Run: headless pygame with SDL's dummy video driver; simulated clock (each Clock.tick advances the game by its frame time, no real sleeping); random seed 0; keys injected as events and as key.get_pressed() state; no mouse input.
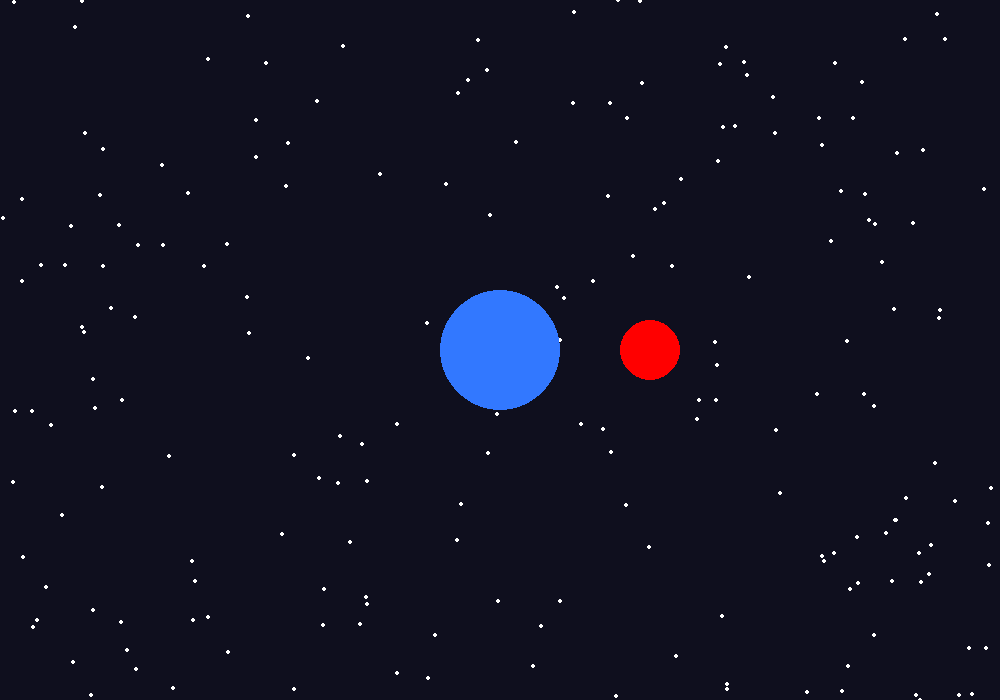
Frame 1 of 4 · flips 1–60 · no input
Frame 2 of 4 · flips 61–180 · tapped SPACE, RETURN · held RIGHT (→), D · screen unchanged from frame 1, image omitted
Frame 3 of 4 · flips 181–300 · held DOWN (↓), S · screen unchanged from frame 2, image omitted
Frame 4 of 4 · flips 301–420 · held LEFT (←), A, UP (↑), W · screen unchanged from frame 3, image omitted

The pygame program that drew these frames:

import random
import pygame

# -----------------------------
# Initialize Pygame
# -----------------------------
pygame.init()

# -----------------------------
# Window Settings
# -----------------------------
WIDTH = 1000
HEIGHT = 700

screen = pygame.display.set_mode((WIDTH, HEIGHT))
pygame.display.set_caption("Operation Aerospace 2026")

# -----------------------------
# Colors
# -----------------------------
SPACE = (15, 15, 30)
EARTH_BLUE = (50, 120, 255)
SATELLITE_RED = (255, 0, 0)

# -----------------------------
# Earth Properties
# -----------------------------
EARTH_RADIUS = 60

earth_x = WIDTH // 2
earth_y = HEIGHT // 2

# -----------------------------
# Satellite Properties
# -----------------------------
SATELLITE_RADIUS = 30
SATELLITE_DISTANCE = 150

satellite_x = earth_x + SATELLITE_DISTANCE
satellite_y = earth_y

print(satellite_x)
print(satellite_y)

# -----------------------------
# Star Field
# -----------------------------
NUMBER_OF_STARS = 200

stars = []

for i in range(NUMBER_OF_STARS):

    star_x = random.randint(0, WIDTH)
    star_y = random.randint(0, HEIGHT)

    stars.append((star_x, star_y))

# -----------------------------
# Main Game Loop
# -----------------------------
running = True

while running:

    # Check for events
    for event in pygame.event.get():
        if event.type == pygame.QUIT:
            running = False

    # Fill the background with space color
    screen.fill(SPACE)

    # Draw random stars
    for star in stars:

        pygame.draw.circle(
            screen,
            (255,255,255),
            star,
            2
    )

    # Draw Earth
    pygame.draw.circle(
        screen,
        EARTH_BLUE,
        (earth_x, earth_y),
        EARTH_RADIUS
    )

    # Draw Satellite
    pygame.draw.circle(
        screen,
        SATELLITE_RED,
        (satellite_x, satellite_y),
        SATELLITE_RADIUS
    )

    # Update the display
    pygame.display.flip()

pygame.quit()
